Run: headless pygame with SDL's dummy video driver; simulated clock (each Clock.tick advances the game by its frame time, no real sleeping); random seed 0; keys injected as events and as key.get_pressed() state; no mouse input.
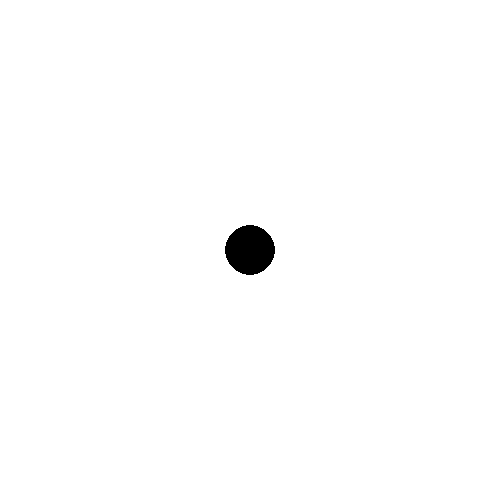
Frame 1 of 4 · flips 1–60 · no input
Frame 2 of 4 · flips 61–180 · tapped SPACE, RETURN · held RIGHT (→), D · screen unchanged from frame 1, image omitted
Frame 3 of 4 · flips 181–300 · held DOWN (↓), S · screen unchanged from frame 2, image omitted
Frame 4 of 4 · flips 301–420 · held LEFT (←), A, UP (↑), W · screen unchanged from frame 3, image omitted

The pygame program that drew these frames:

import pygame as pg, sys

pg.init()
screen = pg.display.set_mode((500,500))
pg.display.set_caption('円を描く')

while True:
    screen.fill(pg.Color('white'))
    pg.draw.circle(screen, pg.Color('black'), (250,250), 25)
    pg.display.update()
    for event in pg.event.get():
        if event.type == pg.QUIT:
            pg.quit()
            sys.exit()
